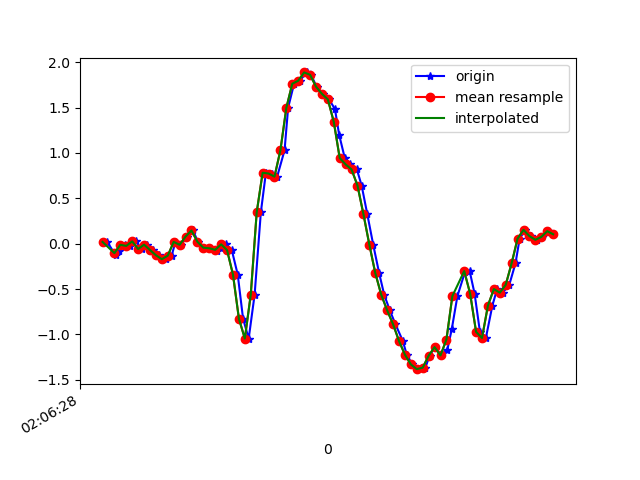

The data file committed next to this chart (first rows):
1618193188316, 888851331301167, 0.01901757, 0.16440047, 0.02330987
1618193188344, 888851350325151, -0.1276, 0.151, -0.01701
1618193188357, 888851369349135, -0.08116, 0.2206, 0.01354
1618193188375, 888851388397935, -0.01275, -0.2461, -0.01701
1618193188394, 888851407421935, -0.02496, 0.3135, -0.07687
1618193188413, 888851426422559, 0.02513, -0.04574, -0.01945
1618193188432, 888851445444335, -0.05917, 0.08987, -0.07932
1618193188451, 888851464490927, -0.01153, 0.3183, -0.05244
1618193188470, 888851483512687, -0.07017, -0.2632, -0.03778
1618193188489, 888851502534479, -0.1276, 0.2084, -0.07076
1618193188514, 888851521581039, -0.1716, 0.1412, 0.007427
1618193188533, 888851540604911, -0.1325, -0.1752, -0.04633
1618193188546, 888851559626799, 0.01902, 0.4014, -0.09642
1618193188565, 888851578648719, -0.01275, -0.02252, -0.05366
1618193188584, 888851597695439, 0.07766, -0.1251, -0.07199
1618193188605, 888851616717359, 0.1449, 0.2389, -0.05732
1618193188622, 888851635742991, 0.02024, -0.1826, -0.01212
1618193188641, 888851654789903, -0.04451, -0.05673, -0.04389
1618193188660, 888851673812015, -0.05062, 0.06055, -0.03778
1618193188686, 888851692834095, -0.08361, -0.1423, 0.02087
1618193188698, 888851711881007, -0.05306, -0.09461, 0.01476
1618193188717, 888851730889007, -0.00786, -0.03108, -0.01701
1618193188736, 888851749910447, -0.07139, -0.0213, -0.04511
1618193188756, 888851768956719, -0.3414, 0.05444, -0.1099
1618193188774, 888851787978223, -0.8276, 0.09598, -0.2381
1618193188793, 888851806999727, -1.046, -0.1056, -0.3994
1618193188813, 888851826028271, -0.5613, -0.4098, -0.6205
1618193188834, 888851845074799, 0.3452, -0.7165, -0.772
1618193188851, 888851864096559, 0.7814, -1.252, -0.9162
1618193188870, 888851883118319, 0.7728, -1.957, -1.063
1618193188889, 888851902140079, 0.7386, -2.716, -1.185
1618193188914, 888851921186607, 1.029, -3.261, -1.324
1618193188926, 888851940198575, 1.497, -3.636, -1.482
1618193188946, 888851959220079, 1.762, -3.999, -1.613
1618193188965, 888851978241519, 1.795, -4.382, -1.715
1618193188989, 888851997287727, 1.887, -4.602, -1.753
1618193189003, 888852016309231, 1.861, -4.688, -1.773
1618193189022, 888852035350959, 1.731, -4.672, -1.773
1618193189042, 888852054372207, 1.651, -4.517, -1.726
1618193189064, 888852073418351, 1.59, -4.263, -1.62
1618193189084, 888852092439599, 1.483, -3.919, -1.459
1618193189098, 888852111460975, 1.202, -3.539, -1.316
1618193189117, 888852130495279, 0.9439, -3.074, -1.2
1618193189136, 888852149516271, 0.873, -2.51, -1.063
1618193189158, 888852168537327, 0.818, -1.953, -0.8893
1618193189174, 888852187583087, 0.6397, -1.402, -0.6902
1618193189193, 888852206604079, 0.3257, -0.846, -0.4593
1618193189213, 888852225625071, -0.01153, -0.2864, -0.2259
1618193189233, 888852244669295, -0.3243, 0.2609, 0.01231
1618193189250, 888852263690223, -0.5625, 0.8058, 0.2518
1618193189269, 888852282711151, -0.7348, 1.342, 0.4925
1618193189288, 888852301756911, -0.8887, 1.846, 0.7063
1618193189313, 888852320777967, -1.073, 2.299, 0.9078
1618193189326, 888852339790447, -1.223, 2.71, 1.135
1618193189345, 888852358835951, -1.331, 3.067, 1.366
1618193189364, 888852377856751, -1.384, 3.433, 1.531
1618193189389, 888852396902383, -1.366, 3.76, 1.642
1618193189403, 888852415923055, -1.236, 4.054, 1.714
1618193189421, 888852434945391, -1.14, 4.344, 1.701
1618193189442, 888852453990895, -1.232, 4.491, 1.571
1618193189463, 888852473011823, -1.171, 4.55, 1.531
... 19 more rows
